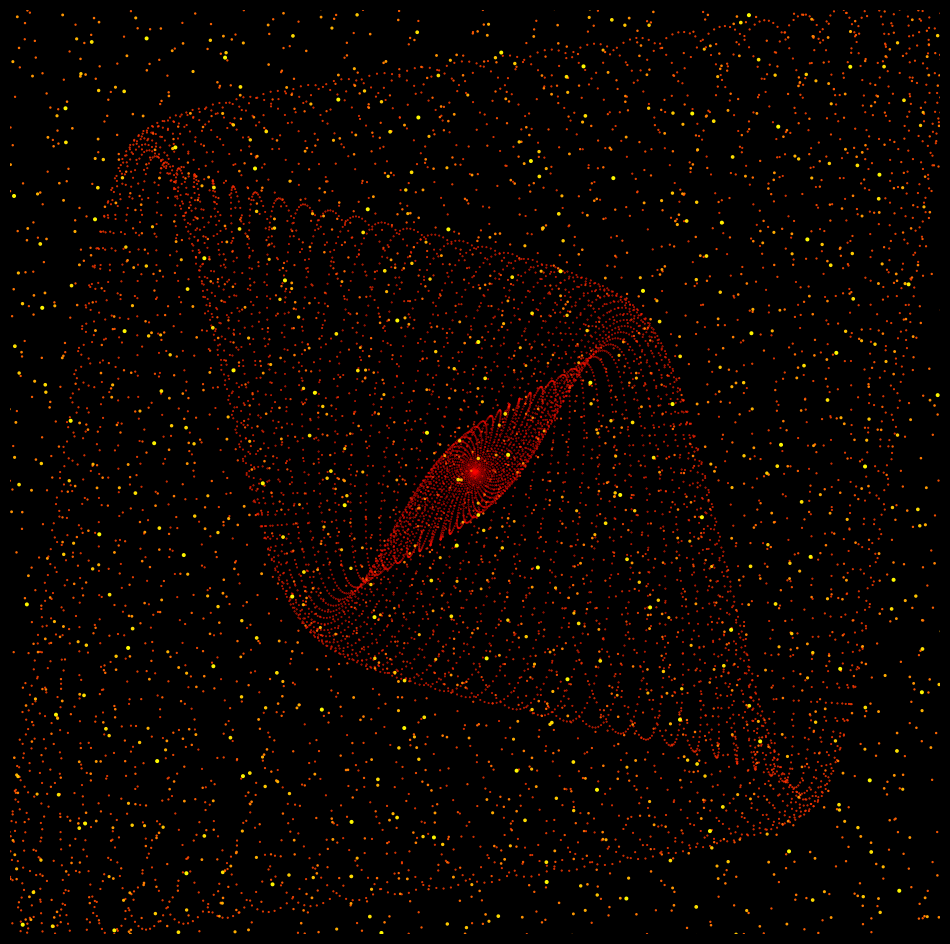

The script that saved this image: (Note: this script raises an exception after producing the figure.)
from math import cos, sin

import matplotlib.pylab as plt
import numpy as np

X, Y = [x * cos(x) for x in range(30000)], [x * sin(x**1.0001) for x in range(30000)]
t = np.linspace(3000, 30000, 300)
for i in range(50, 300):
    p = plt.figure(figsize=(12, 12), facecolor='black', dpi=400)
    p = plt.axis('off')
    p = plt.xlim(-t[i] - 500, t[i] + 500)
    p = plt.ylim(-t[i] - 500, t[i] + 500)
    plt.scatter(
        X,
        Y,
        s=[x**4 for x in np.linspace(0.5, 1.4, 30000)],
        color=[plt.cm.autumn(x) for x in np.linspace(0, 1, 30000)],
    )
    plt.savefig(
        f'C:/Users/<user>/Pictures/RandomPlots/04122019/plot{i}.png',
        facecolor='black',
    )
